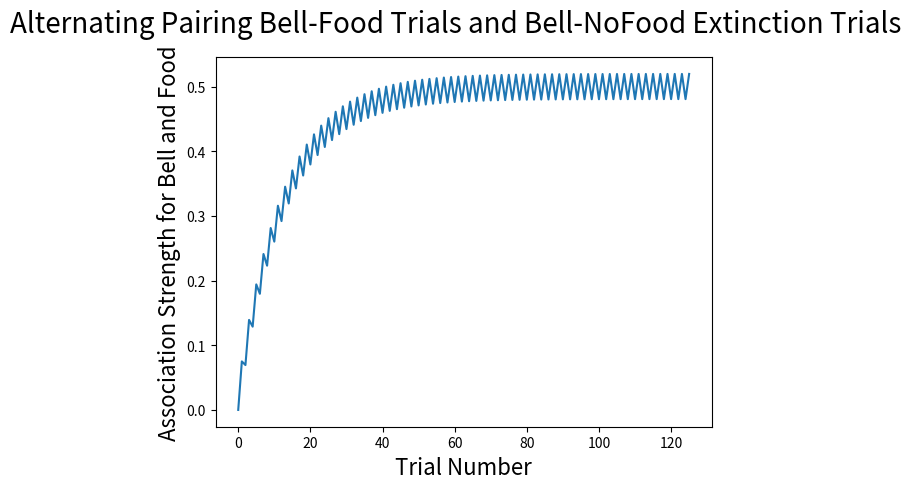

Generate this figure with matplotlib:

import matplotlib.pyplot as plt

# edit vars
numTrials = 125

plt.suptitle('Alternating Pairing Bell-Food Trials and Bell-NoFood Extinction Trials', fontsize=20)
plt.xlabel('Trial Number', fontsize=16)
plt.ylabel('Association Strength for Bell and Food', fontsize=16)

l = 1.0;
a = 0.75; # var
b = 0.1; # var

V = 0.0; # init assoc strength
trialVals = [];
trialNum = list(range(0, numTrials+1))
trialVals.append(V)

for i in range(1, numTrials+1):
    if (i % 2 == 1) :
        dV = a * b * (1-V)
        V = V + dV;
        trialVals.append(V)
    if (i % 2 == 0):
        dV = a * b * (-V)
        V = V + dV;
        trialVals.append(V)

plt.plot(trialNum, trialVals)
plt.show()
